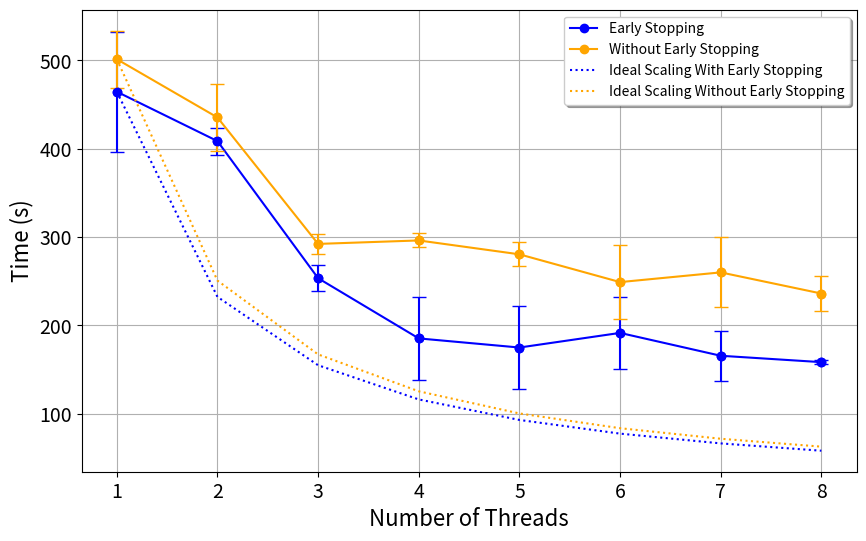

Write Python code to recreate this figure.
results = {
	"Early Stopping": {
		1: {
			"min": 396.609,
			"max": 532.555,
			"med": 464.582
		},
		2: {
			"min": 393.4,
			"max": 423.906,
			"med": 408.653
		},
		3: {
			"min": 239.003,
			"max": 267.813,
			"med": 253.408
		},
		4: {
			"min": 137.844,
			"max": 232.65,
			"med": 185.247
		},
		5: {
			"min": 134.057,
			"max": 228.771,
			"med": 174.91
		},
		6: {
			"min": 167.271,
			"max": 248.686,
			"med": 191.478
		},
		7: {
			"min": 131.453,
			"max": 187.754,
			"med": 165.604
		},
		8: {
			"min": 155.909,
			"max": 160.824,
			"med": 158.366
		}
	},
	"Without Early Stopping": {
		1: {
			"min": 469.191,
			"max": 533.625,
			"med": 501.408
		},
		2: {
			"min": 372.469,
			"max": 448.41,
			"med": 435.439
		},
		3: {
			"min": 280.888,
			"max": 303.601,
			"med": 292.245
		},
		4: {
			"min": 288.274,
			"max": 304.059,
			"med": 296.166
		},
		5: {
			"min": 266.034,
			"max": 292.872,
			"med": 280.453
		},
		6: {
			"min": 206.971,
			"max": 291.024,
			"med": 248.997
		},
		7: {
			"min": 203.11,
			"max": 282.14,
			"med": 259.99
		},
		8: {
			"min": 215.889,
			"max": 256.241,
			"med": 236.065
		}
	}
}

import matplotlib.pyplot as plt
import numpy as np
import pandas as pd

# Plot the results for the strong scaling study for both early stopping and without early stopping
def plot_strong_scaling(results):
	# Create a DataFrame from the results
	data = {
		"Threads": [],
		"Time (s)": [],
		"Type": [],
		"yerr": []
	}

	for key, value in results.items():
		for threads, times in value.items():
			data["Threads"].append(threads)
			data["Time (s)"].append(times["med"])
			data["yerr"].append((times["max"] - times["min"]) / 2)
			data["Type"].append(key)

	df = pd.DataFrame(data)

	# Plot the results
	plt.figure(figsize=(10, 6))

	# Plot the early stopping results
	early_stopping = df[df["Type"] == "Early Stopping"]
	plt.plot(early_stopping["Threads"], early_stopping["Time (s)"], marker='o', label="Early Stopping", color="blue")
	# Plot the without early stopping results
	without_early_stopping = df[df["Type"] == "Without Early Stopping"]
	plt.plot(without_early_stopping["Threads"], without_early_stopping["Time (s)"], marker='o', label="Without Early Stopping", color="orange")

	# Plot the ideal scaling line for both cases
	ideal_scaling_without = [results["Without Early Stopping"][1]["med"] / t for t in df["Threads"].unique()]
	ideal_scaling_with = [results["Early Stopping"][1]["med"] / t for t in df["Threads"].unique()]
	plt.plot(df["Threads"].unique(), ideal_scaling_with, linestyle="dotted", label="Ideal Scaling With Early Stopping", color="blue")
	plt.plot(df["Threads"].unique(), ideal_scaling_without, linestyle="dotted", label="Ideal Scaling Without Early Stopping", color="orange")
	
	# Plot error bars for early stopping
	plt.errorbar(early_stopping["Threads"], early_stopping["Time (s)"], yerr=early_stopping["yerr"], fmt='o', color='blue', capsize=5)
	# Plot error bars for without early stopping
	plt.errorbar(without_early_stopping["Threads"], without_early_stopping["Time (s)"], yerr=without_early_stopping["yerr"], fmt='o', color='orange', capsize=5)

	
	# Add labels and title
	plt.xticks(df["Threads"].unique())
	plt.legend(shadow=True, loc="upper right")
	# Make the ticks bigger and labels bigger
	plt.tick_params(axis='both', which='major', labelsize=14)
	plt.xlabel("Number of Threads", fontsize=16)
	plt.ylabel("Time (s)", fontsize=16)
	plt.grid(True)
	plt.show()

# Call the function to plot the strong scaling results
plot_strong_scaling(results)
